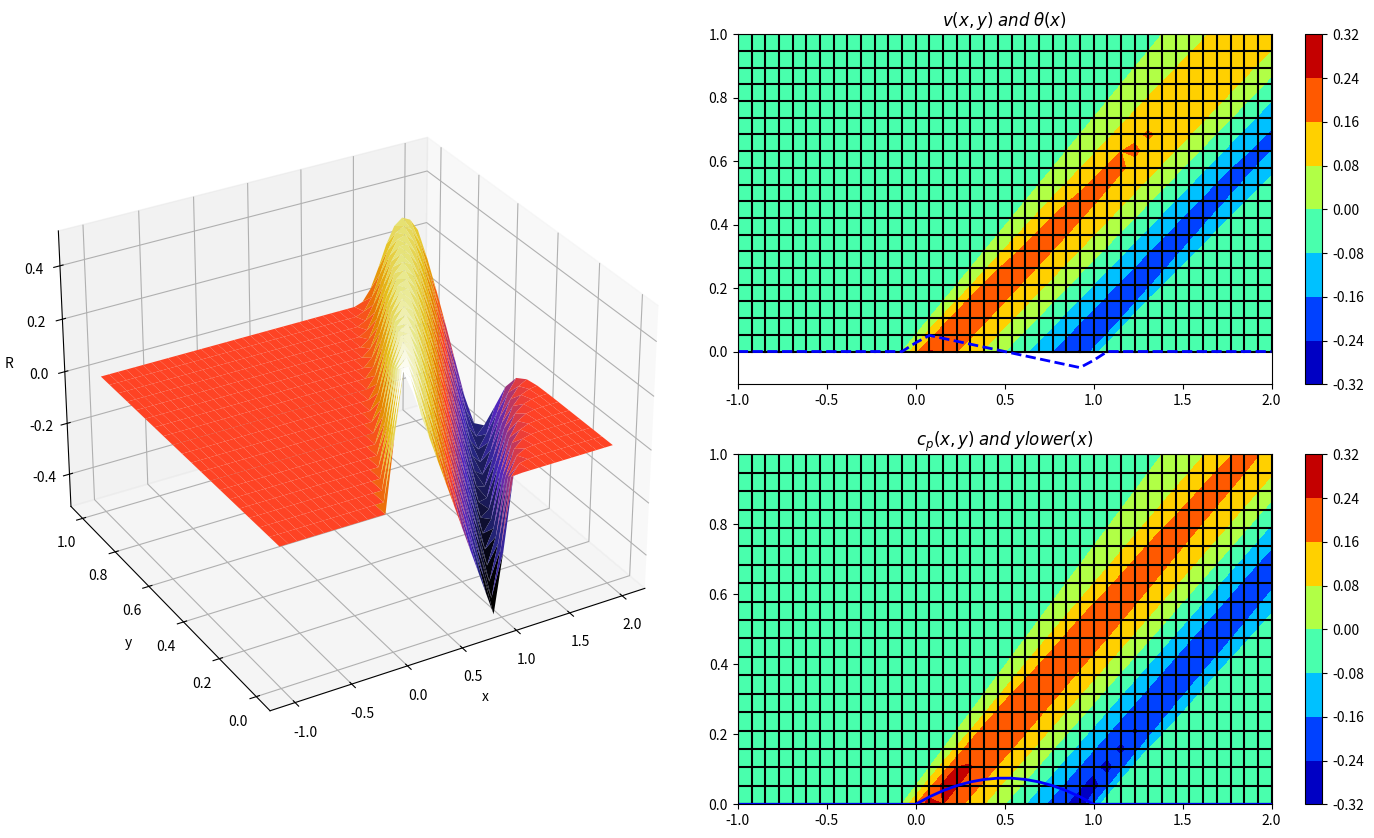

Write the Python code that produced this figure.
#================================================================= 
#
# AE2220-II: Computational Modelling 
# Code for work session 1
#
#=================================================================
# This code provides a base for computing the linearised 
# perturbation potential around a slender 2D body 
# symmetric about the x axis. Some key lines in the code include:
#
# lines 23-35:  Input parameters 
# lines 56-60:  Definition of the body geometry
# lines 96-103: Implementation of finite-difference scheme.
# 
#=================================================================

import math
import numpy as np
import matplotlib.pyplot as plt
from mpl_toolkits.mplot3d import Axes3D


#=========================================================
# Input parameters
#=========================================================
Mach       = 2.0;                # Mach number
Uinf       = 1.0;                # Freestream velocity
targArea   = 0.10;               # Body target area

x1         = -1.0;               # Forward boundary position
x2         = 2.0;                # Rear boundary position
y2         = 1.0;                # Upper boundary position
imax       = 40;                 # Number of mesh points in i
jmax       = 20;                 # Number of mesh points in j

plots      = 1;                  # Make plots if not zero
stride     = 1;                  # Point skip rate for suface plot
maxl       = 50;                 # maximum grid lines on plots


#=========================================================
# Derived parameters
#=========================================================
beta      = math.sqrt(Mach*Mach-1);  # sqrt(M^2-1)
dx        = (x2-x1)/(imax-1);        # Mesh spacing in x
dy        = (y2)/(jmax-1);           # Mesh spacing in y


#=========================================================
# Define the lower boundary (perturbation) geometry 
# and compute its derivative theta=dy/dx
#=========================================================
xlower = np.linspace(x1, x2, imax);
ylower = np.zeros(imax);
theta  = np.zeros(imax);

# Body surface definition
for i in range(0, imax):
  if xlower[i] > 0.0 and xlower[i]<1.0:
     xl = xlower[i];
     ylower[i] = 0.30*(1-xl)*(xl); 
     
     
# Body surface Derivative 
# (dy/dx = theta assumed zero at x=x1 and x=x2)
for i in range(1, imax-1):
 theta[i] = (ylower[i+1]-ylower[i-1])/(2*dx);



#=========================================================
# Load the mesh coordinates and
# compute theta, the dy/dx of the body geometry
#=========================================================
x      = np.zeros((imax,jmax));          # Mesh x coordinates
y      = np.zeros((imax,jmax));          # Mesh y coordinates

# Mesh coordinates
for j in range(0, jmax):
  x[:,j] = np.linspace(x1, x2, imax)

for i in range(0, imax):
  y[i,:] = np.linspace(0, y2, jmax)



#=========================================================
# March explicitly in x, solving for the unknown 
# Riemann invariant, R
#=========================================================
R = np.zeros((imax,jmax));  # Note R(0,:)=0 for i=0;

#**************************************
# Uncomment the "for" and "R" lines 
# below then add code where requested
#**************************************
for n in range(0, imax-1):   # March from x=0 to x=2
  
   # Apply boundary condition at y=0
  R[n+1,0] = 2* theta[n+1]
   
   # Update interior values using a first-order accurate upwind scheme
  for j in range(1, jmax):
    R[n+1,j] = R[n,j] - 1/beta *dx * (R[n,j]-R[n,j-1])/dy



#=========================================================
# Compute velocities, cp, area, and wave drag
#=========================================================
u=np.zeros((imax,jmax));
v=np.zeros((imax,jmax));
cp=np.zeros((imax,jmax));

for i in range(imax):
  for j in range(jmax):
     v[i,j]  =  R[i,j]/2.
     u[i,j]  = -v[i,j]/beta;
     cp[i,j] = -2*u[i,j]/Uinf;

area    = 0.
drag    = 0.
for i in range(imax-1):
   xmid   = (xlower[i]+xlower[i+1])/2;
   ymid   = (ylower[i]+ylower[i+1])/2;
   pmid   = (cp[i,0]+cp[i+1,0])/2;
   tmid   = (theta[i+1]+theta[i])/2;
   dpdx   = (cp[i+1,0]-cp[i,0])/(xlower[i+1]-xlower[i]);
   area   += 2.*dx*ymid;
   drag   += 2.*dx*pmid*tmid;


q=dx/(dy*beta);
print ("------------------------------------------")
print ("Summary:")
print ("------------------------------------------")
print ("Mach, Beta     = ",Mach,",",beta)
print ("imax x jmax    = ",imax,"x",jmax)
print ("q=dx/(dy*beta) = ",dx/(dy*beta))
print ("area/target    = ",area/targArea)
print ("body drag/opt  = ",drag/(12*targArea*targArea/beta))
print ("body drag      = ",drag)
print ("cp(2,1)        = ",cp[imax-1,jmax-1])
print ("------------------------------------------")

#------------------------------------------------------
#  Plot results
#------------------------------------------------------
if plots != 0:

 fig = plt.figure(figsize=(18,10))

 ax1 = plt.subplot2grid((2,4),(0,0),colspan=2,rowspan=2,projection='3d')
 ax1.set_xlabel('x')
 ax1.set_ylabel('y')
 ax1.set_zlabel('R')
 ax1.plot_surface(x, y, R, shade=True, rstride=stride,cstride=stride,
 cmap=plt.cm.CMRmap, linewidth=0, antialiased=True);

 ax3 = plt.subplot2grid((2,4), (0,2),colspan=2)
 ax3.set_title(r"$v(x,y) \;and\; \theta(x)$")
 a = ax3.contourf(x, y, v, cmap=plt.cm.jet)
 if (imax<maxl) & (jmax<maxl):
   ax3.plot(x, y, '-k', x.transpose(), y.transpose(), '-k')
 ax3.plot(xlower,0.2*theta,'--',linewidth=2.0,color='blue')
 fig.colorbar(a, ax=ax3)

 ax4 = plt.subplot2grid((2,4), (1,2),colspan=2)
 ax4.set_title(r"$c_p(x,y) \;and\; ylower(x)$")
 a = ax4.contourf(x, y, cp, cmap=plt.cm.jet)
 if (imax<maxl) & (jmax<maxl):
  ax4.plot(x, y, '-k', x.transpose(), y.transpose(), '-k')
 ax4.plot(xlower,ylower,linewidth=2.0,color='blue')
 fig.colorbar(a, ax=ax4)

 ax1.view_init(30, -120)
 plt.savefig('super_' + str(imax) + '_' + str(q) + '.png',dpi=250)
 plt.show()

#------------------------------------------------------
#  All done
#------------------------------------------------------
print ("done")
